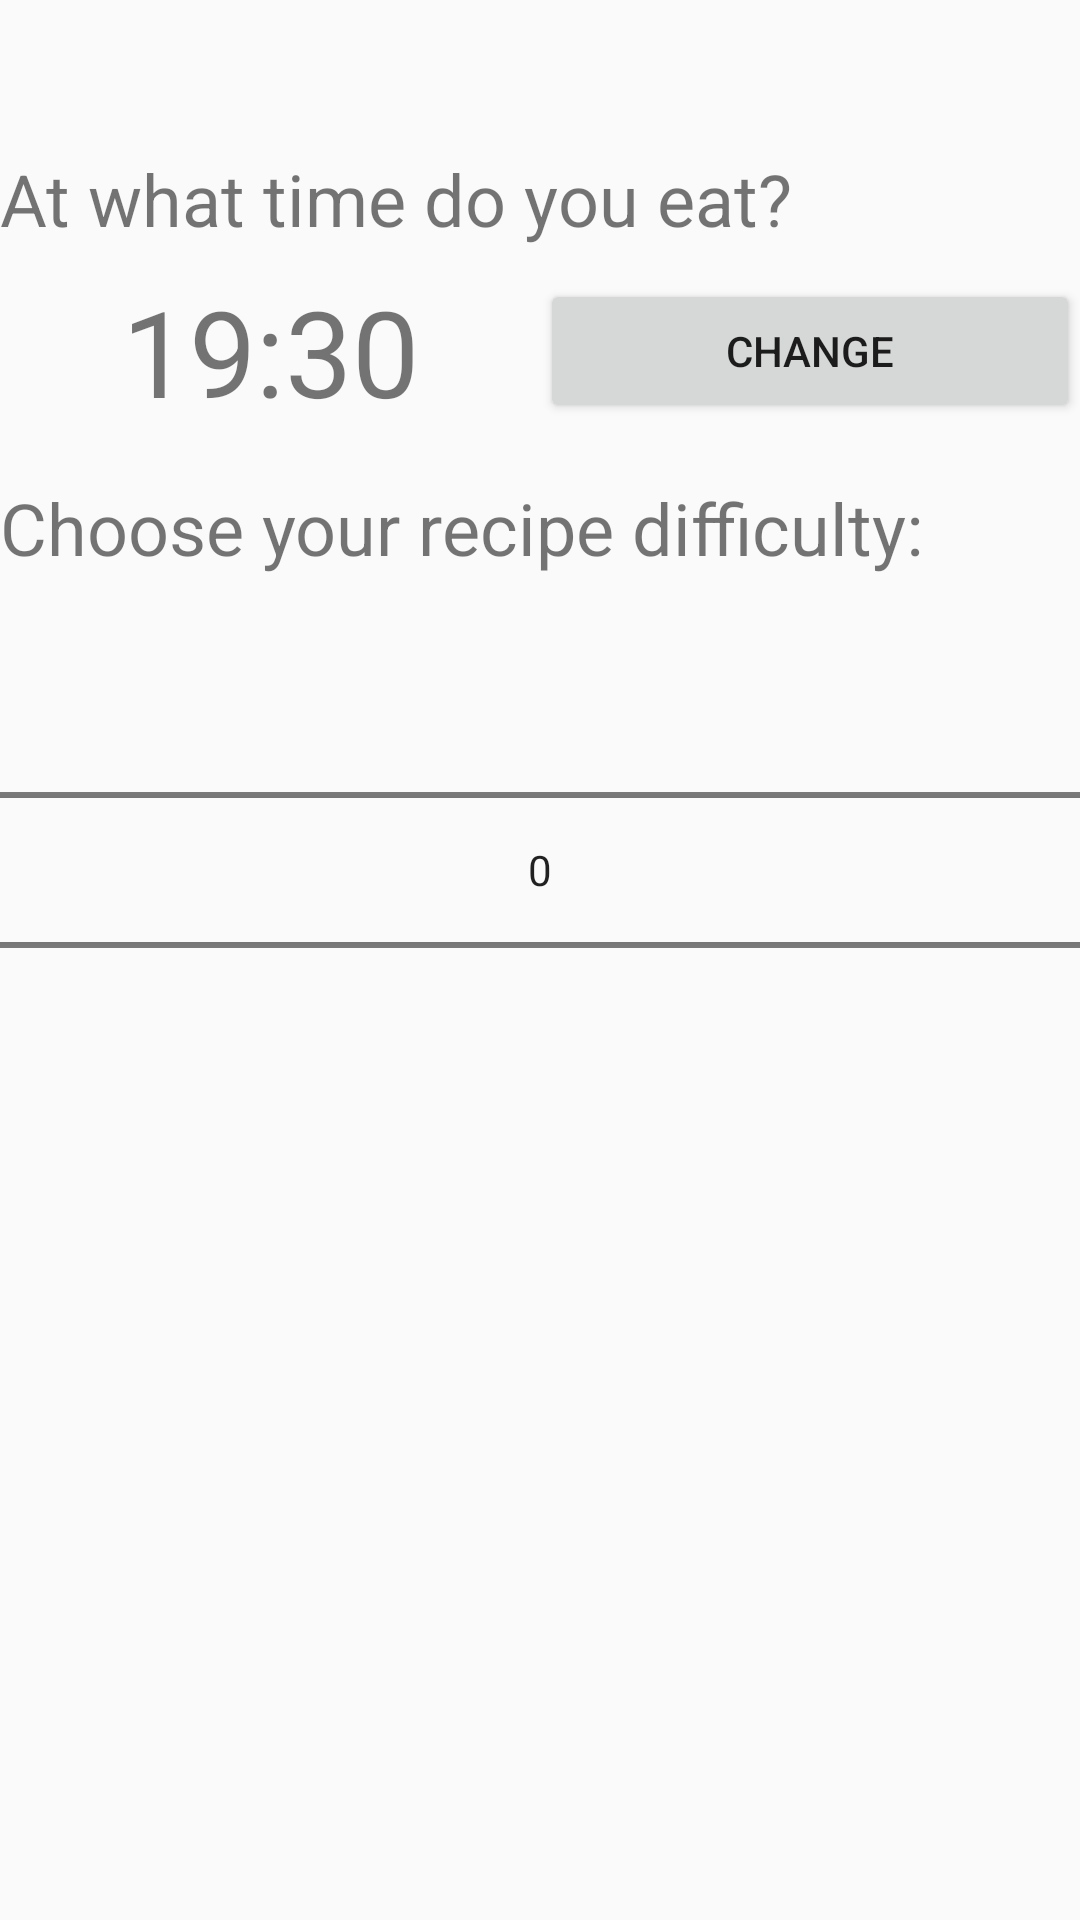

Layout XML and referenced resources for this Android screen:
<!-- AndroidManifest.xml: application theme MainTheme -->
<!-- res/layout/fragment_registration_values.xml -->
<?xml version="1.0" encoding="utf-8"?>
<LinearLayout xmlns:android="http://schemas.android.com/apk/res/android"
    xmlns:tools="http://schemas.android.com/tools"
    android:layout_width="match_parent"
    android:layout_height="match_parent"
    tools:context=".registration.RegistrationValuesFragment"
    android:orientation="vertical"
    android:layout_marginEnd="24dp"
    android:layout_marginStart="24dp">

    <TextView
        android:layout_width="match_parent"
        android:layout_height="wrap_content"
        android:layout_marginTop="50dp"
        android:layout_marginBottom="8dp"

        android:text="@string/at_what_time_do_you_eat"
        android:textSize="24sp" />

    <LinearLayout
        android:layout_width="match_parent"
        android:layout_height="wrap_content"
        android:orientation="horizontal">

        <TextView
            android:id="@+id/registration_time_text"
            android:layout_width="0dp"
            android:layout_weight="1"
            android:layout_height="wrap_content"
            android:layout_gravity="center"
            android:textSize="40sp"
            android:text="@string/default_time"
            android:textAlignment="center"/>

        <Button
            android:id="@+id/registration_change_time_button"
            android:layout_width="0dp"
            android:layout_height="wrap_content"
            android:layout_weight="1"
            android:layout_gravity="center"
            android:text="@string/change"/>

    </LinearLayout>

    <TextView
        android:layout_width="match_parent"
        android:layout_height="wrap_content"
        android:layout_marginTop="16dp"
        android:layout_marginBottom="8dp"

        android:text="@string/choose_your_recipe_difficulty"
        android:textSize="24sp" />

    <NumberPicker
        android:id="@+id/registration_difficulty_picker"
        android:layout_width="match_parent"
        android:layout_height="wrap_content" />


</LinearLayout>
<!-- resources referenced by this layout -->
<resources>
  <string name="at_what_time_do_you_eat">At what time do you eat?</string>
  <string name="change">Change</string>
  <string name="choose_your_recipe_difficulty">Choose your recipe difficulty:</string>
  <string name="default_time">19:30</string>
  <style name="MainTheme" parent="Theme.AppCompat.Light.NoActionBar">
          
          <item name="colorPrimary">@color/colorPrimary</item>
          <item name="colorPrimaryDark">@color/colorPrimaryDark</item>
          <item name="colorAccent">@color/colorAccent</item>
      </style>
  <color name="colorPrimary">@color/yeet_orange</color>
  <color name="colorPrimaryDark">@color/yeet_orange</color>
  <color name="colorAccent">@color/yeet_orange</color>
  <color name="yeet_orange">#f6630d</color>
</resources>
